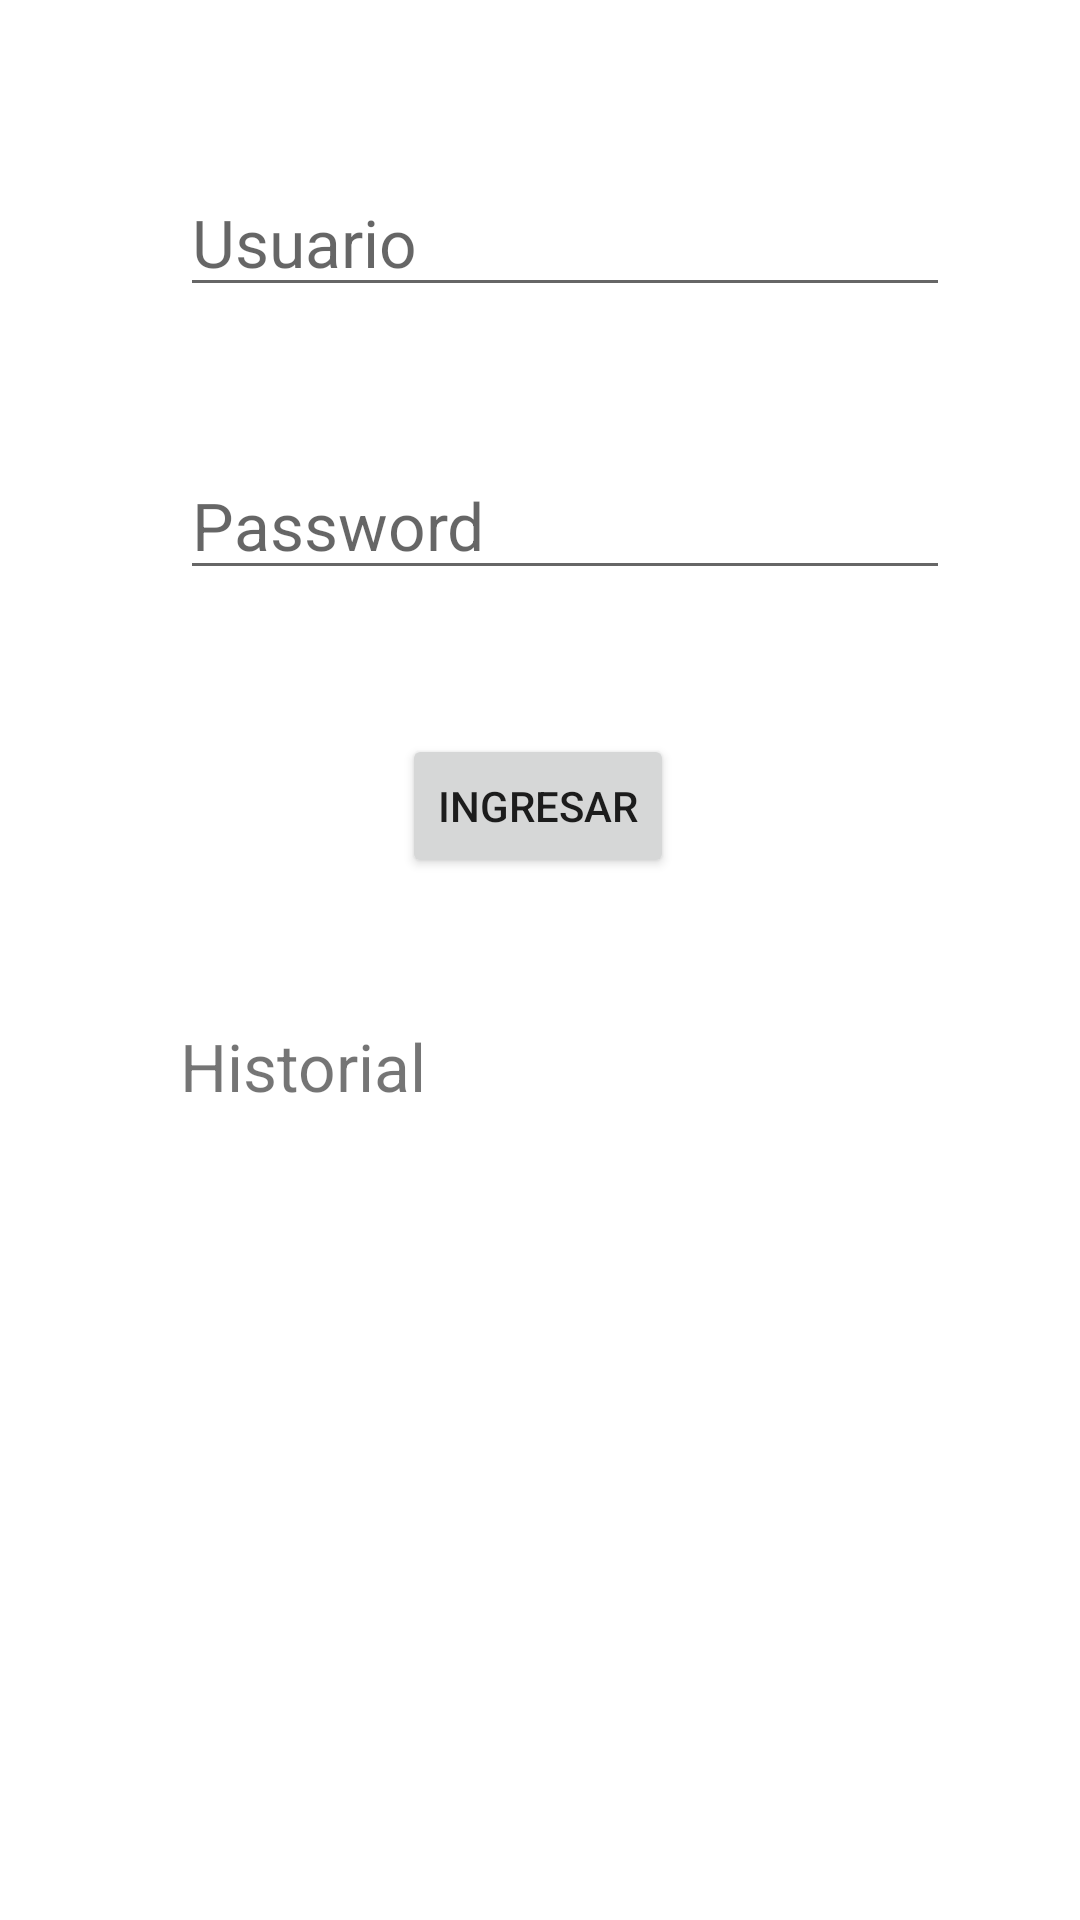

The Android layout XML behind this screen, and the referenced resources:
<!-- AndroidManifest.xml: application theme Theme.App3_practica -->
<!-- res/layout/activity_main.xml -->
<?xml version="1.0" encoding="utf-8"?>
<androidx.constraintlayout.widget.ConstraintLayout xmlns:android="http://schemas.android.com/apk/res/android"
    xmlns:app="http://schemas.android.com/apk/res-auto"
    xmlns:tools="http://schemas.android.com/tools"
    android:layout_width="match_parent"
    android:layout_height="match_parent"
    tools:context=".MainActivity">

    <EditText
        android:id="@+id/txt_nombre"
        android:layout_width="wrap_content"
        android:layout_height="wrap_content"
        android:layout_marginStart="60dp"
        android:layout_marginTop="56dp"
        android:ems="10"
        android:hint="Usuario"
        android:inputType="textPersonName"
        android:textSize="22sp"
        app:layout_constraintStart_toStartOf="parent"
        app:layout_constraintTop_toTopOf="parent" />

    <EditText
        android:id="@+id/txt_password"
        android:layout_width="wrap_content"
        android:layout_height="wrap_content"
        android:layout_marginStart="60dp"
        android:layout_marginTop="48dp"
        android:ems="10"
        android:hint="Password"
        android:inputType="textPassword"
        android:textSize="22sp"
        app:layout_constraintStart_toStartOf="parent"
        app:layout_constraintTop_toBottomOf="@+id/txt_nombre" />

    <Button
        android:id="@+id/btn_ingresar"
        android:layout_width="wrap_content"
        android:layout_height="wrap_content"
        android:layout_marginTop="48dp"
        android:onClick="Ingresar"
        android:text="Ingresar"
        app:layout_constraintEnd_toEndOf="parent"
        app:layout_constraintHorizontal_bias="0.498"
        app:layout_constraintStart_toStartOf="parent"
        app:layout_constraintTop_toBottomOf="@+id/txt_password" />

    <TextView
        android:id="@+id/txt_Historial"
        android:layout_width="wrap_content"
        android:layout_height="wrap_content"
        android:layout_marginStart="60dp"
        android:layout_marginTop="48dp"
        android:text="Historial"
        android:textSize="22sp"
        app:layout_constraintStart_toStartOf="parent"
        app:layout_constraintTop_toBottomOf="@+id/btn_ingresar" />
</androidx.constraintlayout.widget.ConstraintLayout>
<!-- resources referenced by this layout -->
<resources>
  <style name="Theme.App3_practica" parent="Theme.MaterialComponents.DayNight.DarkActionBar">
          
          <item name="colorPrimary">@color/purple_500</item>
          <item name="colorPrimaryVariant">@color/purple_700</item>
          <item name="colorOnPrimary">@color/white</item>
          
          <item name="colorSecondary">@color/teal_200</item>
          <item name="colorSecondaryVariant">@color/teal_700</item>
          <item name="colorOnSecondary">@color/black</item>
          
          <item name="android:statusBarColor" tools:targetApi="l">?attr/colorPrimaryVariant</item>
          
      </style>
  <!-- not gathered from this repository: default colours our renderer supplied (Android Studio template values) -->
  <color name="purple_500">#FF6200EE</color>
  <color name="purple_700">#FF3700B3</color>
  <color name="teal_200">#FF03DAC5</color>
  <color name="teal_700">#FF018786</color>
  <color name="black">#FF000000</color>
  <color name="white">#FFFFFFFF</color>
</resources>
